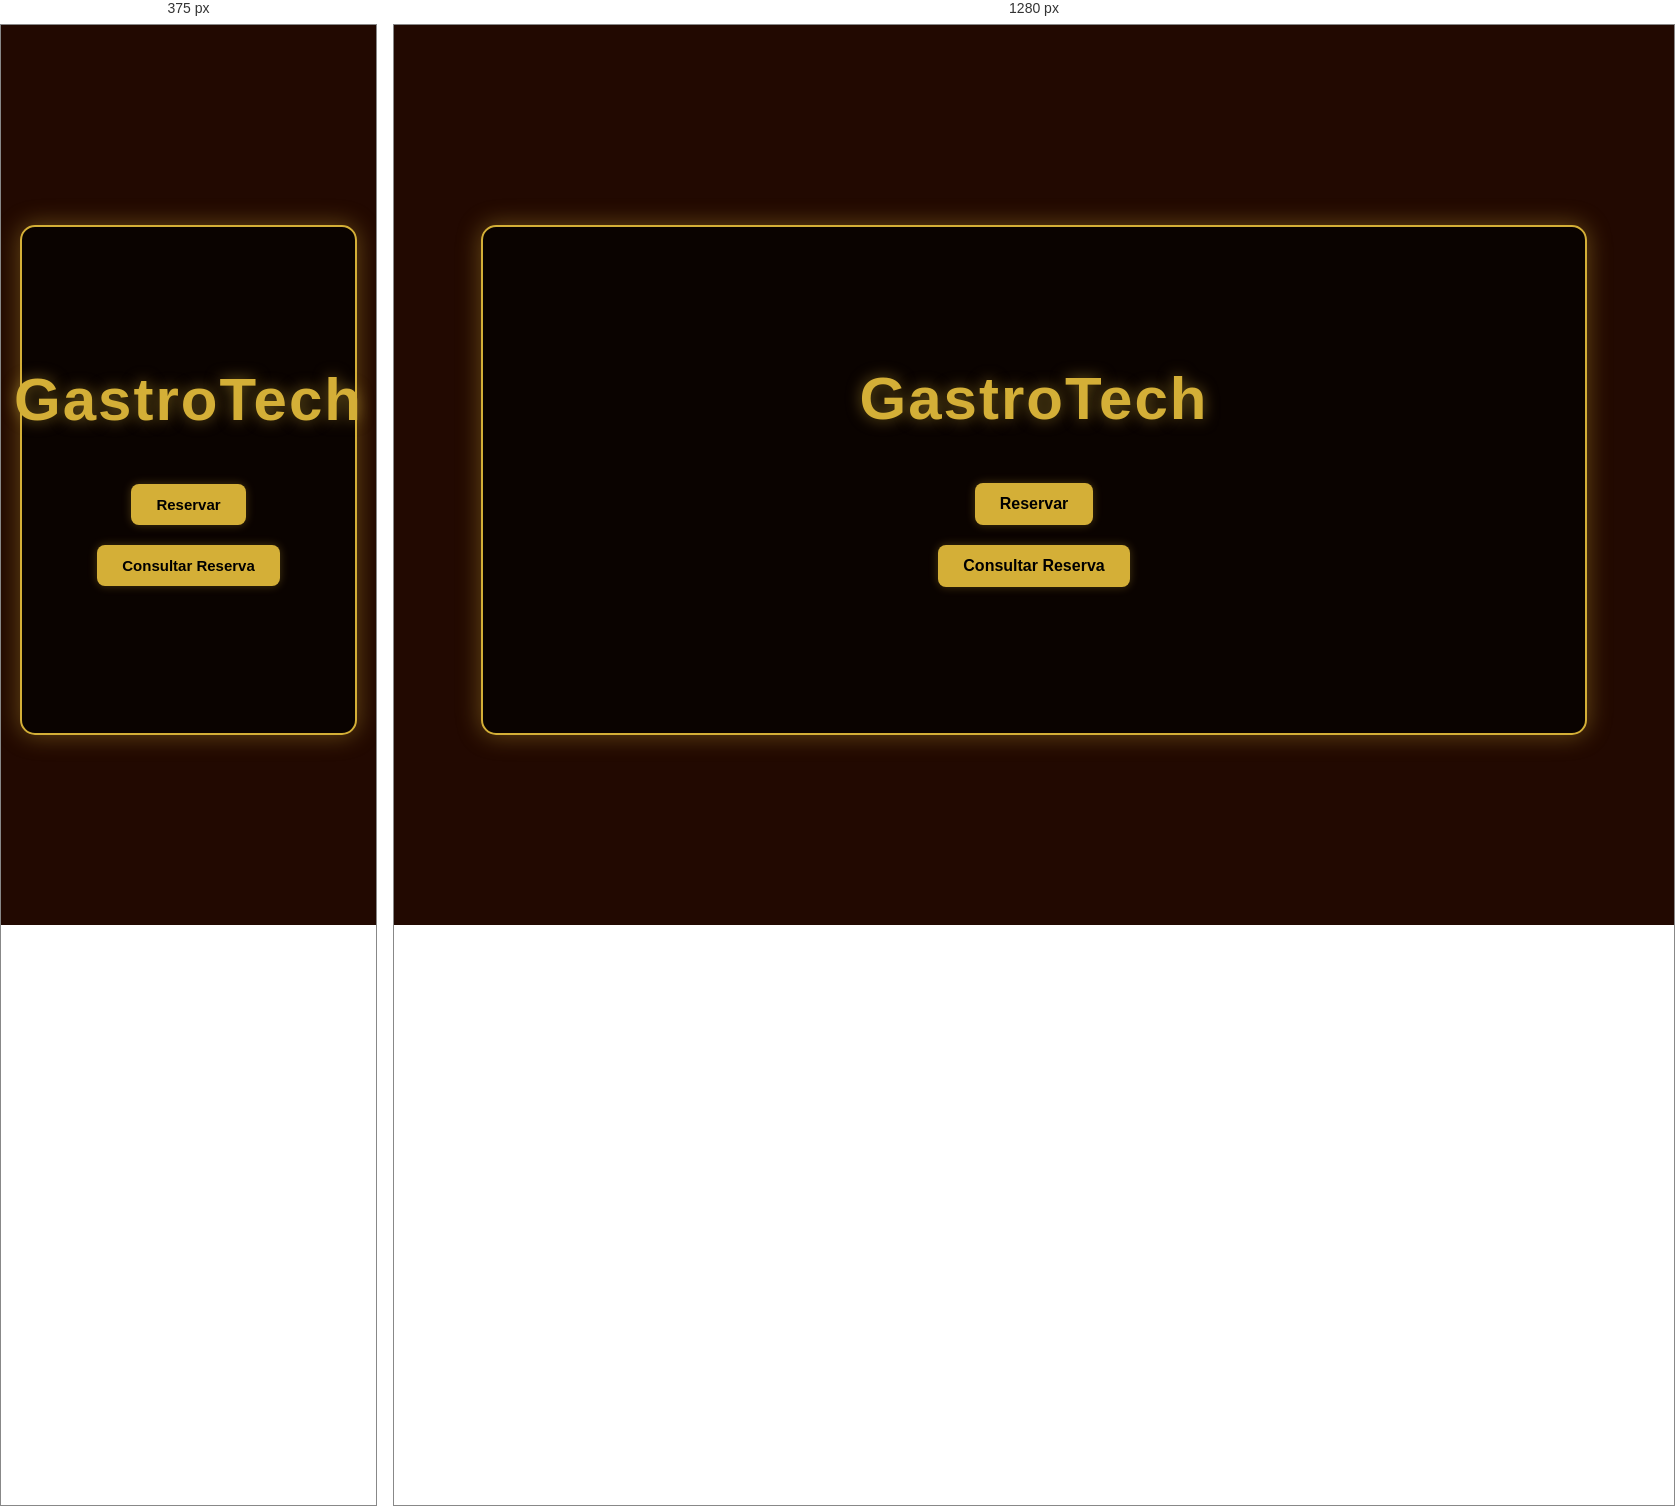
Rendered at 375 px and 1280 px, left to right.

<!-- file: index.html -->
<!DOCTYPE html>
<html lang="pt-BR">
<head>
<meta charset="UTF-8">
<meta name="viewport" content="width=device-width, initial-scale=1.0">
<title>GastroTech</title>

<style>
/* ============================================================
   ======== ESTILOS (CSS) - VISUAL DO SISTEMA =================
   ============================================================ */

/* ====== CONFIGURAÇÃO GERAL ====== */
* {
  margin: 0;
  padding: 0;
  box-sizing: border-box;
  font-family: 'Poppins', sans-serif;
}

/* Fundo geral e alinhamento da página */
body {
  background-color: rgb(34, 9, 1); /* Tom vinho escuro / preto elegante */
  color: #fff;
  display: flex;
  flex-direction: column;
  align-items: center;
  justify-content: center;
  min-height: 100vh;
  text-align: center;
  padding-top: 50px;
}

/* ====== TÍTULOS (h1, h2, h3) ====== */
h1, h2, h3 {
  color: #d4af37; /* Cor dourada */
  text-shadow: 0 0 15px rgba(212, 175, 55, 0.5);
  animation: brilho 3s infinite ease-in-out; /* Efeito de brilho suave */
}

/* Título principal (logo “GastroTech”) */
h1 {
  font-size: 60px;
  margin-bottom: 40px;
  letter-spacing: 2px;
}

/* ====== CONTAINER (cada “tela”) ======
   Cada tela do sistema (início, mapa, cadastro, etc.) é uma div com esta classe.
   Só uma aparece de cada vez (controlado pelo JavaScript). */
.container {
  position: relative;
  width: 1106px;
  min-height: 510px;
  margin: 0 auto 40px;
  background-color: rgba(0,0,0,0.7); /* Fundo semitransparente */
  border: 2px solid #d4af37; /* Borda dourada */
  border-radius: 15px;
  box-shadow: 0 0 25px rgba(212, 175, 55, 0.4);
  display: none; /* Por padrão oculto */
  flex-direction: column;
  align-items: center;
  justify-content: center;
  padding: 30px;
}

/* ====== BOTÕES E CAMPOS ====== */
button, select, input {
  background-color: rgb(212, 175, 55); /* Dourado */
  color: #000;
  border: none;
  padding: 12px 25px;
  margin: 10px;
  border-radius: 8px;
  font-size: 16px;
  font-weight: bold;
  cursor: pointer;
  transition: all 0.3s ease;
  box-shadow: 0 0 10px rgba(212, 175, 55, 0.3);
}

/* Efeito ao passar o mouse sobre botões e selects */
button:hover, select:hover {
  background-color: #fff;
  color: #000;
  box-shadow: 0 0 20px #d4af37;
  transform: translateY(-2px);
}

/* Campos de input */
input {
  width: 80%;
  padding: 10px;
  text-align: center;
}

/* ====== MAPA DE MESAS COM IMAGEM DE FUNDO ====== */
#mapaMesas {
  position: relative;
  width: 100%;
  min-height: 400px;
  background-image: url('mesas.jpg'); /* nome do arquivo da sua imagem */
  background-size: cover;      /* Ajusta para preencher o espaço */
  background-position: center; /* Centraliza a imagem */
  background-repeat: no-repeat;
  border-radius: 10px;
  margin-top: 20px;
}

/* Garante que as mesas fiquem por cima da imagem */
#mapaMesas .mesa {
  position: absolute; /* Permite posicionar as mesas manualmente */
}


/* ====== MESAS ======
   Cada mesa é representada como um botão circular (div com classe .mesa)
*/
.mesa {
  display: inline-block;
  width: 60px;
  height: 60px;
  border-radius: 50%;
  border: 2px solid rgba(255, 255, 255, 0.3);
  background-color: rgb(12, 92, 12); /* Verde escuro elegante = disponível */
  color: white;
  font-weight: bold;
  font-size: 18px;
  cursor: pointer;
  opacity: 0.9;
  transition: all 0.3s ease;
  box-shadow: 0 0 12px rgba(0, 255, 0, 0.3);
  margin: 10px;
}

/* Efeito hover nas mesas */
.mesa:hover {
  transform: scale(1.1);
  box-shadow: 0 0 20px rgba(0, 255, 0, 0.6);
}

/* Mesas ocupadas em vermelho */
.mesa.ocupada {
  background-color: #a80000;
  box-shadow: 0 0 20px rgba(255, 0, 0, 0.6);
}

/* Botão de reservar no mapa */
#btnReservar {
  margin-top: 20px;
}

/* ====== ANIMAÇÃO DO TÍTULO ====== */
@keyframes brilho {
  0% { text-shadow: 0 0 10px rgba(34, 9, 1); }
  50% { text-shadow: 0 0 20px rgb(246, 170, 28); }
  100% { text-shadow: 0 0 10px rgba(34, 9, 1); }
}

/* ====== RESPONSIVIDADE ====== */
@media (max-width: 1200px) {
  .container {
    width: 90%;
    height: auto;
  }
  .mesa {
    width: 50px;
    height: 50px;
    font-size: 16px;
  }
  button {
    font-size: 15px;
  }
}
</style>
</head>

<body>

<!-- ============================================================
     ============ TELAS (HTML) ==================================
     Cada seção é uma "tela" exibida conforme a navegação.
     ============================================================ -->

<!-- ===== TELA INICIAL ===== -->
<div id="inicio" class="container" style="display:flex;">
    <h1>GastroTech</h1>
    <button onclick="irPara('mapa')">Reservar</button>
    <button onclick="irPara('loginConsulta')">Consultar Reserva</button>
</div>

<!-- ===== TELA DO MAPA DE MESAS ===== -->
<div id="mapa" class="container">
    <h2>Escolha o horário</h2>
    <!-- Dropdown de horários -->
    <select id="horario" onchange="mostrarMesas()">
        <!-- <option value="">Selecione um horário</option>  -->
        <option>10h às 11h</option>
        <option>11h às 12h</option>
        <option>12h às 13h</option>
        <option>13h às 14h</option>
        <option>14h às 15h</option>
    </select>

    <!-- Área onde as mesas serão exibidas dinamicamente -->
    <div id="mapaMesas"></div>

    <!-- Botões -->
    <button id="btnReservar" style="display:none;" onclick="irPara('cadastro')">Reservar</button>
    <button onclick="irPara('inicio')">Voltar</button>
</div>

<!-- ===== TELA DE CADASTRO ===== -->
<div id="cadastro" class="container">
    <h2>Cadastro</h2>
    <input type="text" id="nome" placeholder="Nome"><br>
    <input type="email" id="email" placeholder="Email"><br>
    <input type="password" id="senha" placeholder="Senha"><br>
    <button onclick="finalizarReserva()">Finalizar Reserva</button>
</div>

<!-- ===== TELA DE AGRADECIMENTO ===== -->
<div id="agradecimento" class="container">
    <h2>Reserva Confirmada!</h2>
    <p id="msgAgradecimento"></p>
    <button onclick="irPara('inicio')">Voltar ao Início</button>
</div>

<!-- ===== TELA DE LOGIN PARA CONSULTAR RESERVA ===== -->
<div id="loginConsulta" class="container">
    <h2>Consultar Reserva</h2>
    <input type="email" id="emailLogin" placeholder="Email"><br>
    <input type="password" id="senhaLogin" placeholder="Senha"><br>
    <button onclick="consultarReserva()">Consultar</button>
    <button onclick="irPara('inicio')">Voltar</button>
</div>

<!-- ===== TELA QUE MOSTRA DADOS DA RESERVA CONSULTADA ===== -->
<div id="dadosReserva" class="container">
    <h2>Minha Reserva</h2>
    <p id="infoReserva"></p>
    <button onclick="irPara('inicio')">Voltar</button>
</div>

<!-- ============================================================
     ============ JAVASCRIPT ====================================
     Controla a navegação, reservas e lógica do sistema.
     ============================================================ -->
<script>
    /* ======= DADOS PRINCIPAIS ======= */
    const horarios = ["10h às 11h","11h às 12h","12h às 13h","13h às 14h","14h às 15h"];
    let mesasPorHorario = {}; // Armazena status de ocupação por horário
    let reservas = [];        // Armazena todas as reservas feitas
    let mesaEscolhida = null; // Índice da mesa selecionada
    let horarioEscolhido = null; // Horário atual selecionado

    // Inicializa 8 mesas (false = disponíveis) para cada horário
    horarios.forEach(h => {
        mesasPorHorario[h] = Array(12).fill(false);
    });

    /* ======= FUNÇÃO: TROCAR DE TELA ======= */
    function irPara(telaId){
        // Esconde todas as telas
        document.querySelectorAll('.container').forEach(div => div.style.display = 'none');
        // Mostra apenas a selecionada
        document.getElementById(telaId).style.display = 'flex';

        // Se for a tela do mapa, atualiza o layout
        if(telaId === "mapa"){
            document.getElementById("btnReservar").style.display = "none";
            mostrarMesas();
        }
    }

    /* ======= FUNÇÃO: MOSTRAR MESAS =======
       Atualiza as mesas conforme o horário selecionado */
    function mostrarMesas(){
  const horario = document.getElementById("horario").value;
  const div = document.getElementById("mapaMesas");
  div.innerHTML = "";
  horarioEscolhido = horario;
  if(!horario) return;

  // Posições fixas das mesas no mapa (x, y em pixels)
  const posicoes = [
    {x: 126, y: 10},
    {x: 264, y: 10},
    {x: 400, y: 10},
    {x: 663, y: 10},
    {x: 800, y: 10},
    {x: 928, y: 10},
    {x: 126, y: 202},
    {x: 264, y: 202},
    {x: 400, y: 202},
    {x: 655, y: 202},
    {x: 792, y: 202},
    {x: 928, y: 202},
  ];

  // Cria visualmente cada mesa
  mesasPorHorario[horario].forEach((ocupada, i) => {
    const mesa = document.createElement("div");
    mesa.className = "mesa " + (ocupada ? "ocupada" : "disponivel");
    mesa.innerText = i+1;
    mesa.style.left = posicoes[i].x + "px";
    mesa.style.top = posicoes[i].y + "px";
    mesa.onclick = () => selecionarMesa(i);
    div.appendChild(mesa);
  });
}


    /* ======= FUNÇÃO: SELECIONAR MESA ======= */
    function selecionarMesa(indice){
        if(mesasPorHorario[horarioEscolhido][indice]) {
            alert("Mesa já ocupada!");
            return;
        }
        mesaEscolhida = indice;
        // Remove bordas antigas
        document.querySelectorAll(".mesa").forEach(m => m.style.border = "2px solid rgba(255,255,255,0.3)");
        // Destaca a mesa escolhida
        document.querySelectorAll(".mesa")[indice].style.border = "3px solid #d4af37";
        // Mostra o botão “Reservar”
        document.getElementById("btnReservar").style.display = "inline-block";
    }

    /* ======= FUNÇÃO: FINALIZAR RESERVA ======= */
    function finalizarReserva(){
        const nome = document.getElementById("nome").value.trim();
        const email = document.getElementById("email").value.trim();
        const senha = document.getElementById("senha").value.trim();

        // Verifica se todos os campos foram preenchidos
        if(!nome || !email || !senha){
            alert("Preencha todos os campos!");
            return;
        }

        // Gera código único da reserva
        const codigo = "GT-" + Math.floor(100000 + Math.random() * 900000);

        // Marca mesa como ocupada
        mesasPorHorario[horarioEscolhido][mesaEscolhida] = true;

        // Armazena reserva
        reservas.push({
            nome, email, senha,
            mesa: mesaEscolhida+1,
            horario: horarioEscolhido,
            codigo
        });

        // Mostra mensagem de confirmação
        document.getElementById("msgAgradecimento").innerHTML =
            `Obrigado, <b>${nome}</b>!<br>
            Sua mesa: <b>${mesaEscolhida+1}</b><br>
            Horário: <b>${horarioEscolhido}</b><br>
            Código da reserva: <b>${codigo}</b>`;

        // Vai para a tela de agradecimento
        irPara("agradecimento");
    }

    /* ======= FUNÇÃO: CONSULTAR RESERVA EXISTENTE ======= */
    function consultarReserva(){
        const email = document.getElementById("emailLogin").value.trim();
        const senha = document.getElementById("senhaLogin").value.trim();

        // Procura reserva correspondente
        const reserva = reservas.find(r => r.email === email && r.senha === senha);

        if(!reserva){
            alert("Reserva não encontrada!");
            return;
        }

        // Exibe informações da reserva
        document.getElementById("infoReserva").innerHTML =
            `Nome: <b>${reserva.nome}</b><br>
             Mesa: <b>${reserva.mesa}</b><br>
             Horário: <b>${reserva.horario}</b><br>
             Código: <b>${reserva.codigo}</b>`;

        irPara("dadosReserva");
    }
</script>
</body>
</html>
